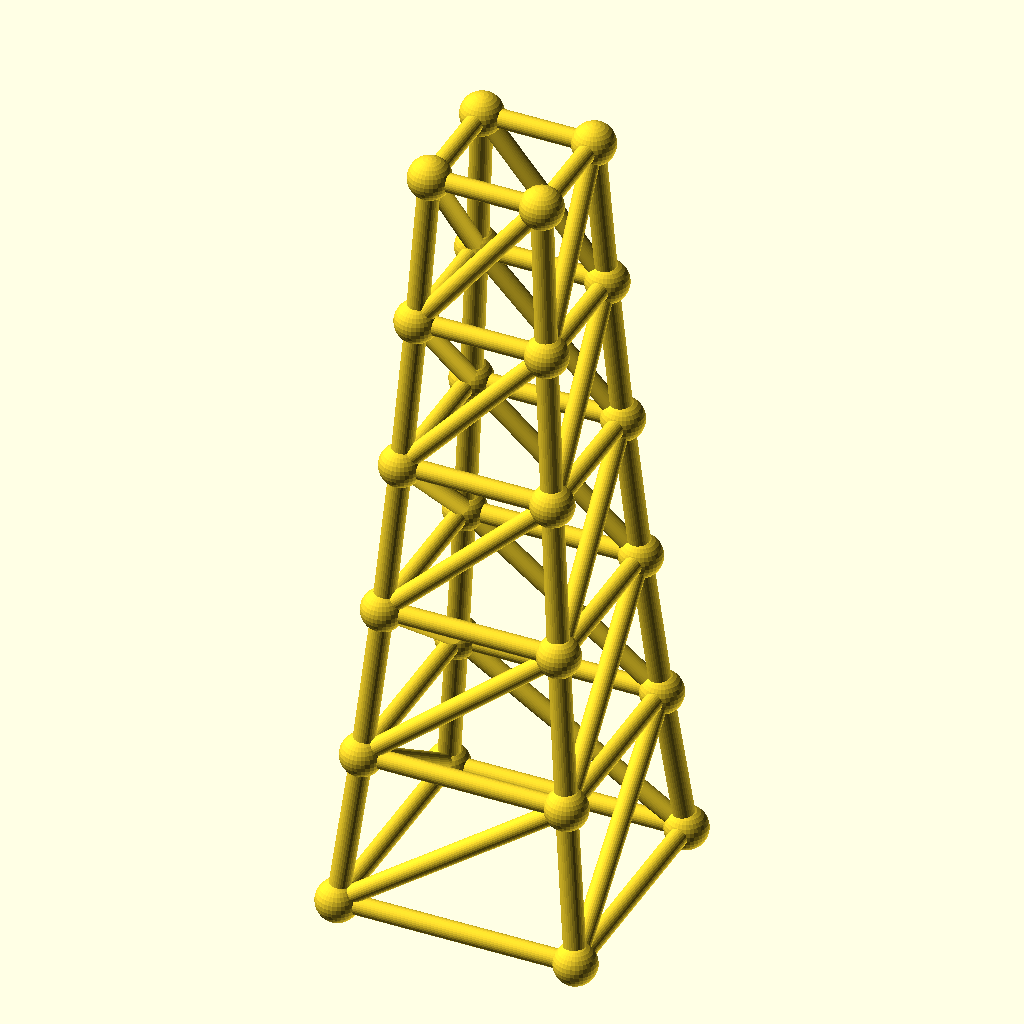
Cell 1 — every parameter at its default value.
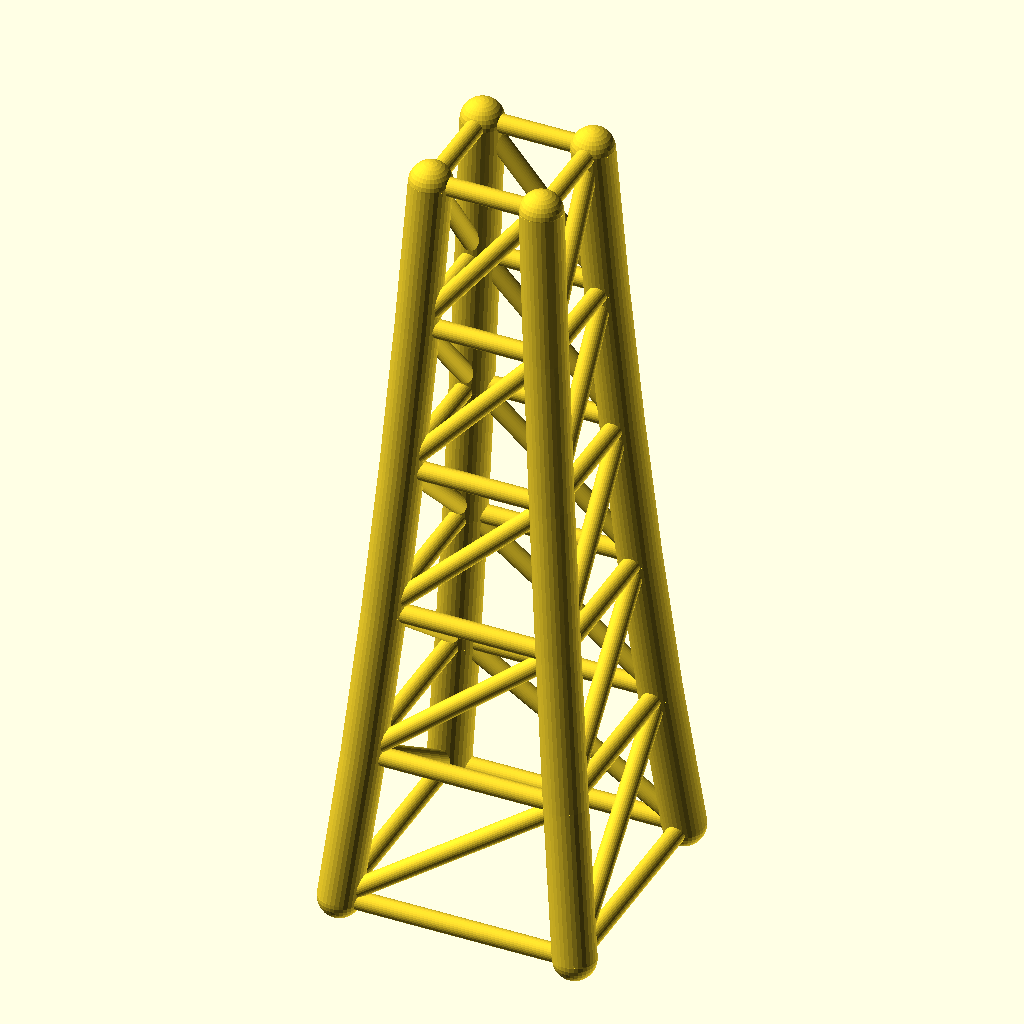
Cell 2 — chord_r set to 6.4, the other parameters unchanged.
The same orthographic view direction (rotation 55°, 0°, 25°; colour scheme Cornfield) for every cell, with the view re-fitted per cell, so scale and position can differ between cells.
OpenSCAD source file optional_data/data/gen3/steptowers/part_0050.scad:
$fn = 32;

// ----------------------------------------------------------------------
// Stepped tower: 72 mm base, 5 tiers to 235.25 mm
// ----------------------------------------------------------------------

// --- parameters (mm) ---
tiers = 5;                // number of tiers
tier_h = 47.05;           // tier height
base_w = 72;              // bottom footprint width
taper = 0.86;             // footprint shrink per tier
chord_r = 3.2;            // leg radius
diag_r = 2.8;             // brace radius
joint_r = 6.38;           // joint ball radius

cx = [-1, 1, 1, -1];
cy = [-1, -1, 1, 1];
widths = [72, 61.92, 53.25, 45.8, 39.38, 33.87];
heights = [0, 47.05, 94.1, 141.15, 188.2, 235.25];

module member(a, b, r) {
  /* rod: cylinder from joint a to joint b */
  d = b - a;
  length = norm(d);
  translate(a) rotate([0, acos(d[2] / length), atan2(d[1], d[0])])
    cylinder(h = length, r = r);
}

module joint(p, r) {
  /* ball at the joint centre */
  translate(p) sphere(r = r);
}

/* legs */
for (l = [0 : tiers - 1]) {
  for (c = [0 : 3]) {
    member([cx[c] * widths[l] / 2, cy[c] * widths[l] / 2, heights[l]], [cx[c] * widths[l + 1] / 2, cy[c] * widths[l + 1] / 2, heights[l + 1]], chord_r);
  }
}
/* ring at every level */
for (l = [0 : tiers]) {
  member([cx[0] * widths[l] / 2, cy[0] * widths[l] / 2, heights[l]], [cx[1] * widths[l] / 2, cy[1] * widths[l] / 2, heights[l]], diag_r);
  member([cx[1] * widths[l] / 2, cy[1] * widths[l] / 2, heights[l]], [cx[2] * widths[l] / 2, cy[2] * widths[l] / 2, heights[l]], diag_r);
  member([cx[2] * widths[l] / 2, cy[2] * widths[l] / 2, heights[l]], [cx[3] * widths[l] / 2, cy[3] * widths[l] / 2, heights[l]], diag_r);
  member([cx[3] * widths[l] / 2, cy[3] * widths[l] / 2, heights[l]], [cx[0] * widths[l] / 2, cy[0] * widths[l] / 2, heights[l]], diag_r);
}
/* face crosses, one X per face per tier */
for (l = [0 : tiers - 1]) {
  member([cx[0] * widths[l] / 2, cy[0] * widths[l] / 2, heights[l]], [cx[1] * widths[l + 1] / 2, cy[1] * widths[l + 1] / 2, heights[l + 1]], diag_r);
  member([cx[1] * widths[l] / 2, cy[1] * widths[l] / 2, heights[l]], [cx[2] * widths[l + 1] / 2, cy[2] * widths[l + 1] / 2, heights[l + 1]], diag_r);
  member([cx[2] * widths[l] / 2, cy[2] * widths[l] / 2, heights[l]], [cx[3] * widths[l + 1] / 2, cy[3] * widths[l + 1] / 2, heights[l + 1]], diag_r);
  member([cx[3] * widths[l] / 2, cy[3] * widths[l] / 2, heights[l]], [cx[0] * widths[l + 1] / 2, cy[0] * widths[l + 1] / 2, heights[l + 1]], diag_r);
}
/* joint balls */
for (l = [0 : tiers]) {
  for (c = [0 : 3]) joint([cx[c] * widths[l] / 2, cy[c] * widths[l] / 2, heights[l]], joint_r);
}
Parameter table extracted from the source (name, type, default, range or options):
tiers: number, default 5
tier_h: number, default 47.05
base_w: number, default 72
taper: number, default 0.86
chord_r: number, default 3.2
diag_r: number, default 2.8
joint_r: number, default 6.38
cx: vector, default [-1, 1, 1, -1]
cy: vector, default [-1, -1, 1, 1]
